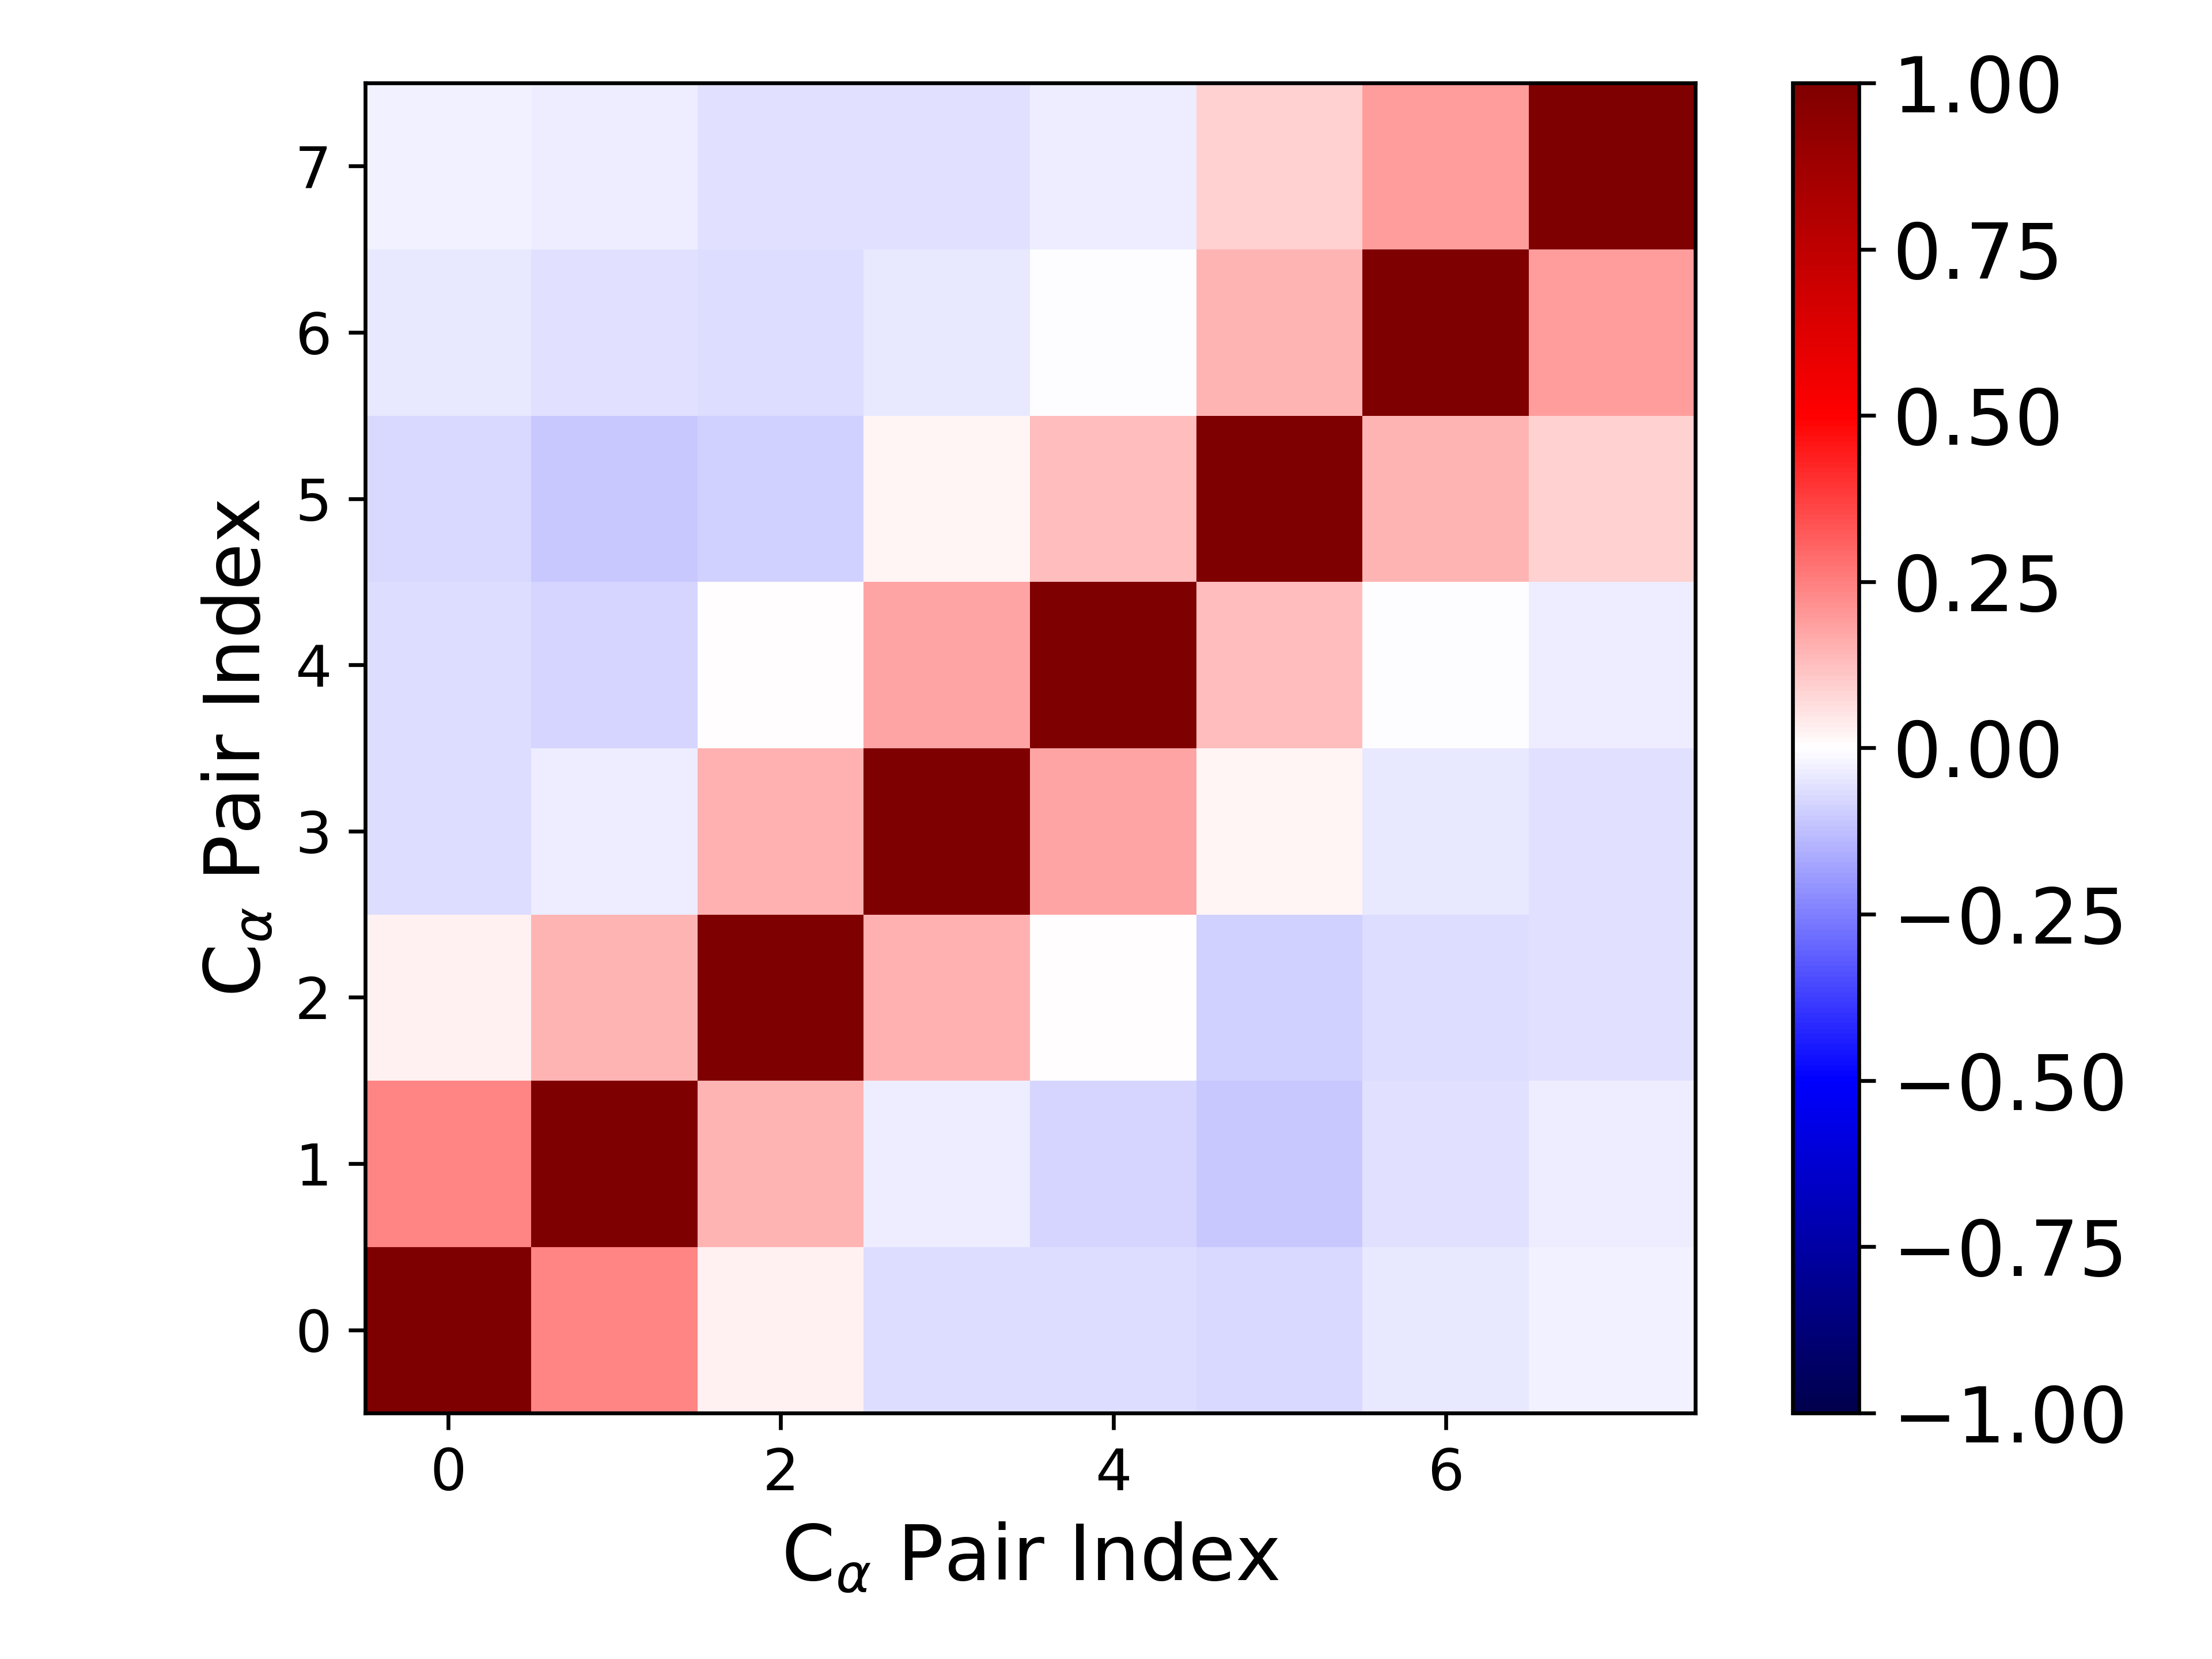

Values plotted in this chart, from the file beside it:
1.000000000000000000e+00, 2.373269621248139949e-01, 2.931880771644054112e-02, -6.461318254369813330e-02, -6.503172835108353422e-02, -7.163594752737918736e-02, -4.684382725100812161e-02, -3.002006403194464740e-02
2.373269621248139949e-01, 1.000000000000000000e+00, 1.437916225284131544e-01, -3.341757117948861155e-02, -7.849713155460961989e-02, -1.037382269684875569e-01, -5.729387938373203121e-02, -3.382638536661754930e-02
2.931880771644054112e-02, 1.437916225284131544e-01, 1.000000000000000000e+00, 1.546745218305558556e-01, 7.338971437671608714e-03, -8.763583892928292207e-02, -6.254103028134190556e-02, -5.581489900465135684e-02
-6.461318254369813330e-02, -3.341757117948861155e-02, 1.546745218305558556e-01, 1.000000000000000000e+00, 1.742897467265594746e-01, 1.687774493632914624e-02, -4.144794651880460978e-02, -6.080100104995569965e-02
-6.503172835108353422e-02, -7.849713155460961989e-02, 7.338971437671608714e-03, 1.742897467265594746e-01, 1.000000000000000000e+00, 1.293074252449707973e-01, -6.087065571450197936e-03, -3.645361163703340901e-02
-7.163594752737918736e-02, -1.037382269684875569e-01, -8.763583892928292207e-02, 1.687774493632914624e-02, 1.293074252449707973e-01, 1.000000000000000000e+00, 1.452924559527224713e-01, 8.807127506131372241e-02
-4.684382725100812161e-02, -5.729387938373203121e-02, -6.254103028134190556e-02, -4.144794651880460978e-02, -6.087065571450197936e-03, 1.452924559527224713e-01, 1.000000000000000000e+00, 1.934408086980547725e-01
-3.002006403194464740e-02, -3.382638536661754930e-02, -5.581489900465135684e-02, -6.080100104995569965e-02, -3.645361163703340901e-02, 8.807127506131372241e-02, 1.934408086980547725e-01, 1.000000000000000000e+00
